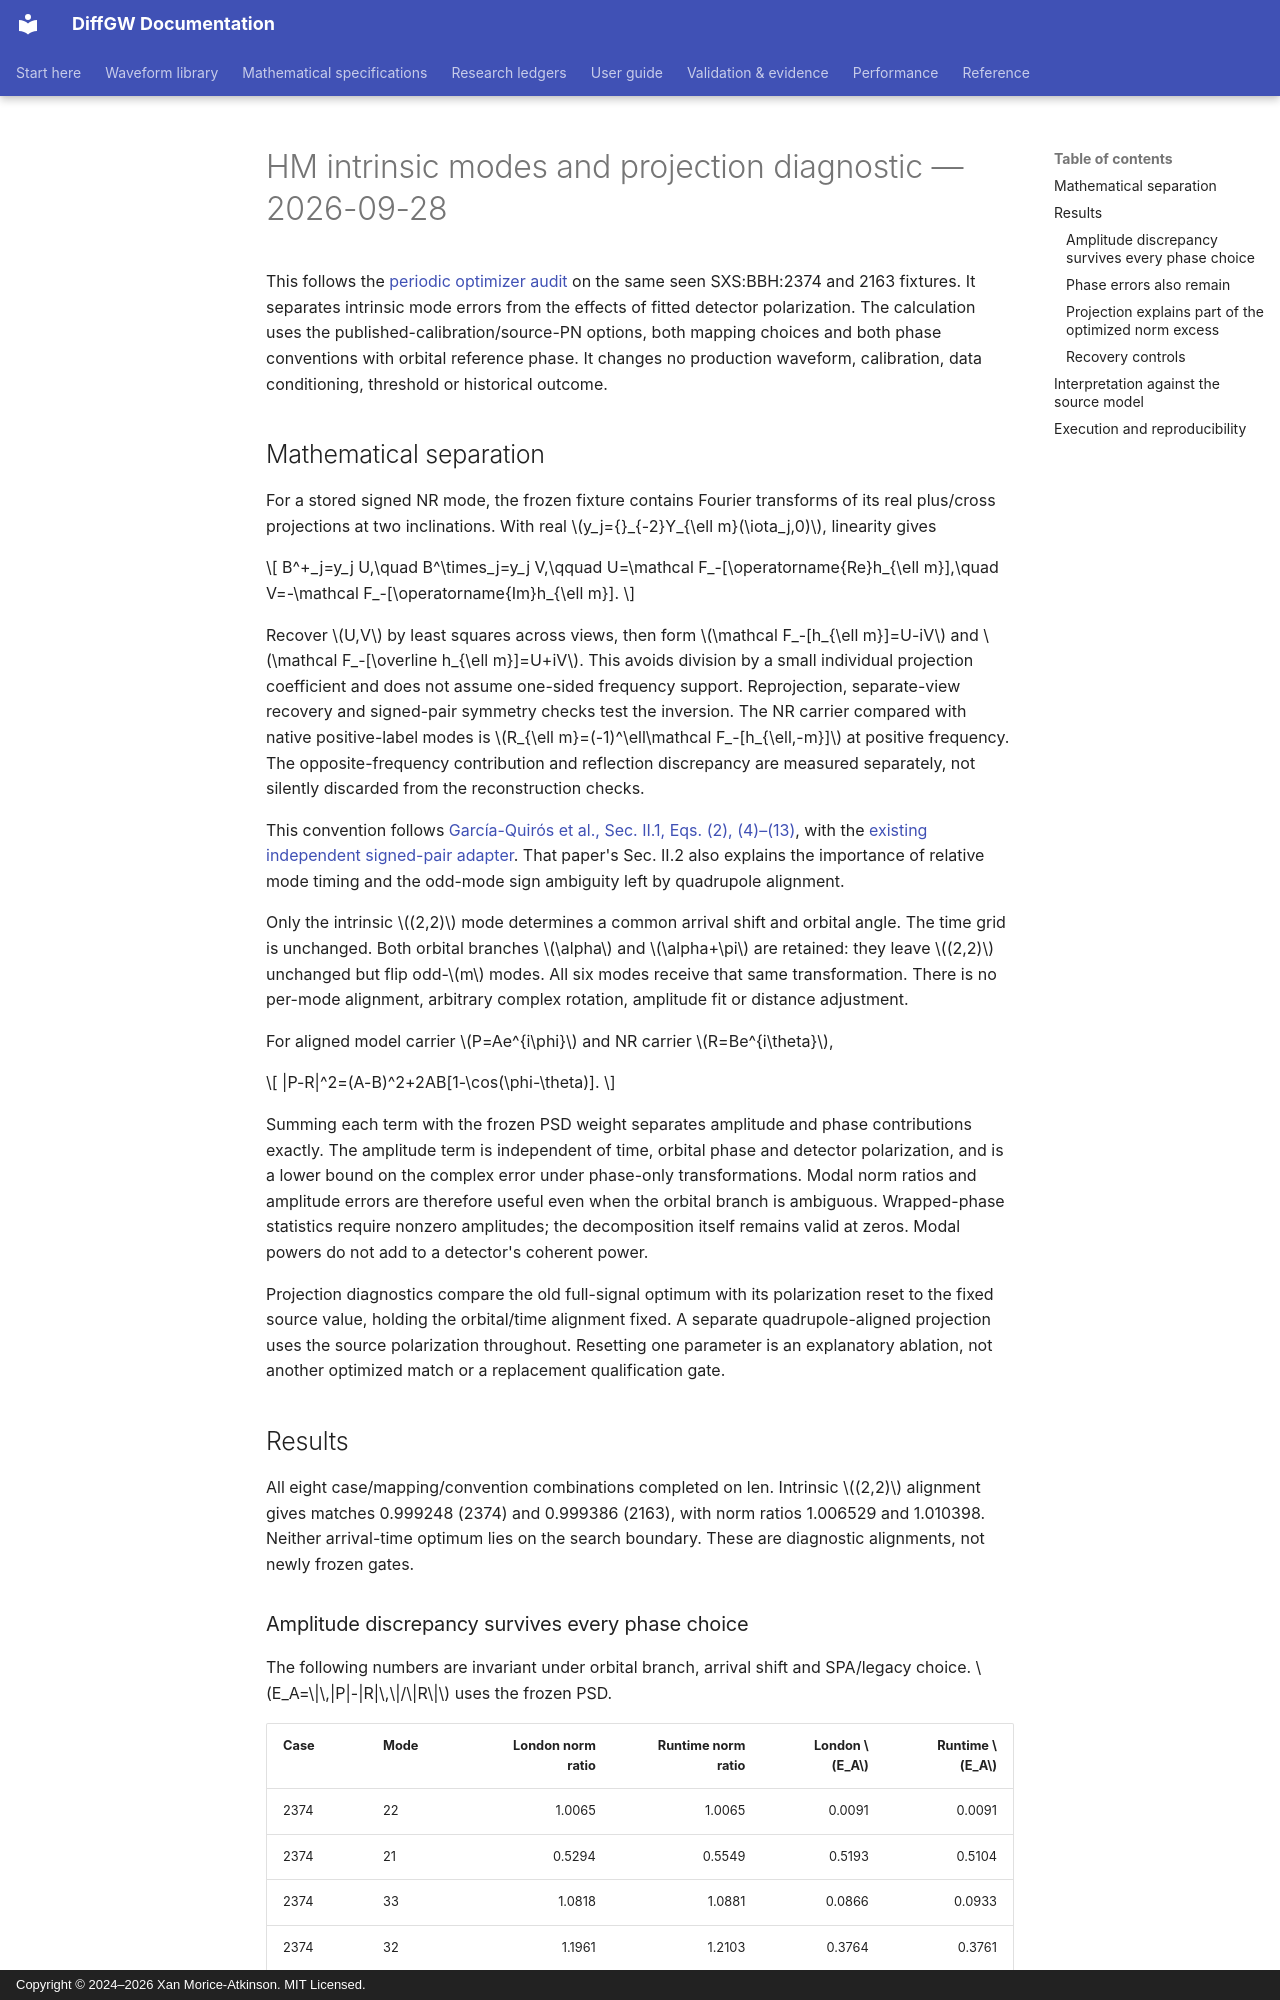

repository: xangma/diffgw · page: validation/imrphenomhm_intrinsic_projection_20260928/index.html · generator: mkdocs · copyright: Copyright © 2024–2026 Xan Morice-Atkinson. MIT Licensed.

# HM intrinsic modes and projection diagnostic — 2026-09-28

This follows the [periodic optimizer audit](imrphenomhm_periodic_optimizer_20260928.md)
on the same seen SXS:BBH:2374 and 2163 fixtures. It separates intrinsic mode
errors from the effects of fitted detector polarization. The calculation uses
the published-calibration/source-PN options, both mapping choices and both
phase conventions with orbital reference phase. It changes no production
waveform, calibration, data conditioning, threshold or historical outcome.

## Mathematical separation

For a stored signed NR mode, the frozen fixture contains Fourier transforms
of its real plus/cross projections at two inclinations. With real
$y_j={}_{-2}Y_{\ell m}(\iota_j,0)$, linearity gives

\[
 B^+_j=y_j U,\quad B^\times_j=y_j V,\qquad
 U=\mathcal F_-[\operatorname{Re}h_{\ell m}],\quad
 V=-\mathcal F_-[\operatorname{Im}h_{\ell m}].
\]

Recover $U,V$ by least squares across views, then form
$\mathcal F_-[h_{\ell m}]=U-iV$ and
$\mathcal F_-[\overline h_{\ell m}]=U+iV$.
This avoids division by a small individual projection coefficient and does not
assume one-sided frequency support. Reprojection, separate-view recovery and
signed-pair symmetry checks test the inversion. The NR carrier compared with
native positive-label modes is
$R_{\ell m}=(-1)^\ell\mathcal F_-[h_{\ell,-m}]$ at positive frequency.
The opposite-frequency contribution and reflection discrepancy are measured
separately, not silently discarded from the reconstruction checks.

This convention follows [García-Quirós et al., Sec. II.1,
Eqs. (2), (4)–(13)](https://arxiv.org/html/2001.10914v2), with the
[existing independent signed-pair adapter](../math/imrphenomhm-signed-projection.md).
That paper's Sec. II.2 also explains the importance of relative mode timing
and the odd-mode sign ambiguity left by quadrupole alignment.

Only the intrinsic $(2,2)$ mode determines a common arrival shift and orbital
angle. The time grid is unchanged. Both orbital branches $\alpha$ and
$\alpha+\pi$ are retained: they leave $(2,2)$ unchanged but flip odd-$m$ modes.
All six modes receive that same transformation. There is no per-mode alignment,
arbitrary complex rotation, amplitude fit or distance adjustment.

For aligned model carrier $P=Ae^{i\phi}$ and NR carrier $R=Be^{i\theta}$,

\[
 |P-R|^2=(A-B)^2+2AB[1-\cos(\phi-\theta)].
\]

Summing each term with the frozen PSD weight separates amplitude and phase
contributions exactly. The amplitude term is independent of time, orbital
phase and detector polarization, and is a lower bound on the complex error
under phase-only transformations. Modal norm ratios and amplitude errors are
therefore useful even when the orbital branch is ambiguous. Wrapped-phase
statistics require nonzero amplitudes; the decomposition itself remains valid
at zeros. Modal powers do not add to a detector's coherent power.

Projection diagnostics compare the old full-signal optimum with its
polarization reset to the fixed source value, holding the orbital/time alignment
fixed. A separate quadrupole-aligned projection uses the source polarization
throughout. Resetting one parameter is an explanatory ablation, not another
optimized match or a replacement qualification gate.

## Results

All eight case/mapping/convention combinations completed on len. Intrinsic
$(2,2)$ alignment gives matches 0.999248 (2374) and 0.999386 (2163), with
norm ratios 1.006529 and 1.010398. Neither arrival-time optimum lies on the
search boundary. These are diagnostic alignments, not newly frozen gates.
